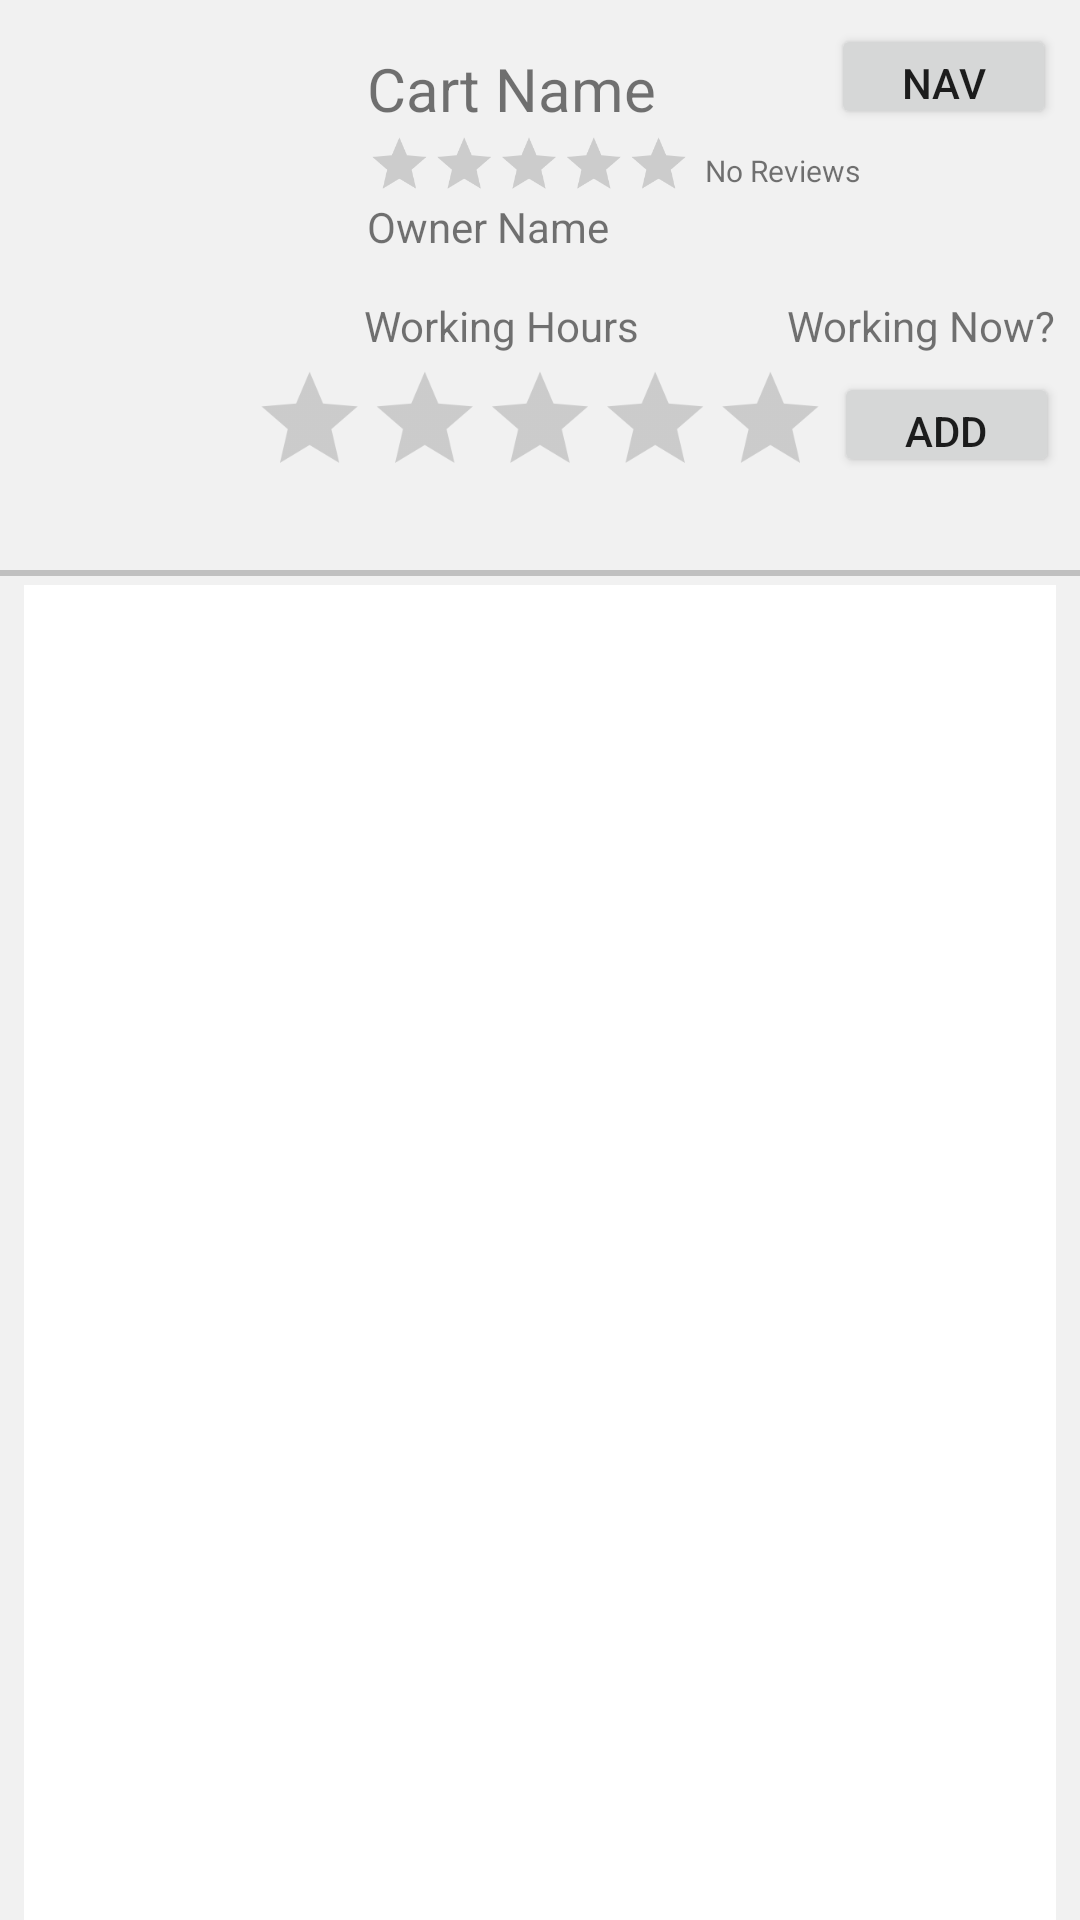

Android layout source for this screen:
<!-- AndroidManifest.xml: application theme AppTheme -->
<!-- res/layout/activity_display_vendor.xml -->
<?xml version="1.0" encoding="utf-8"?>
<android.support.constraint.ConstraintLayout xmlns:android="http://schemas.android.com/apk/res/android"
    xmlns:app="http://schemas.android.com/apk/res-auto"
    xmlns:tools="http://schemas.android.com/tools"
    android:layout_width="match_parent"
    android:layout_height="match_parent"
    tools:context="edu.calstatela.cpham24.eloteroman.DisplayActivities.DisplayVendorActivity"
    android:background="@color/light_light_grey">

    <TextView
        android:id="@+id/ownerNameTextView"
        android:layout_width="wrap_content"
        android:layout_height="wrap_content"
        android:text="Owner Name"
        android:layout_marginRight="6dp"
        app:layout_constraintRight_toRightOf="parent"
        app:layout_constraintLeft_toRightOf="@+id/cartImageView"
        android:layout_marginLeft="8dp"
        android:layout_marginStart="8dp"
        android:layout_marginEnd="6dp"
        app:layout_constraintHorizontal_bias="0.0"
        app:layout_constraintTop_toTopOf="parent"
        android:layout_marginTop="66dp" />

    <TextView
        android:id="@+id/cartNameTextView"
        android:layout_width="wrap_content"
        android:layout_height="wrap_content"
        android:text="Cart Name"
        android:textSize="20dp"
        android:layout_marginRight="7dp"
        app:layout_constraintRight_toRightOf="parent"
        app:layout_constraintTop_toTopOf="parent"
        android:layout_marginTop="16dp"
        app:layout_constraintLeft_toRightOf="@+id/cartImageView"
        android:layout_marginLeft="8dp"
        android:layout_marginStart="8dp"
        android:layout_marginEnd="7dp"
        app:layout_constraintHorizontal_bias="0.0" />

    <ImageView
        android:id="@+id/cartImageView"
        android:layout_width="100dp"
        android:layout_height="100dp"
        app:srcCompat="@drawable/common_full_open_on_phone"
        app:layout_constraintTop_toTopOf="parent"
        android:layout_marginTop="16dp"
        android:layout_marginLeft="8dp"
        app:layout_constraintLeft_toLeftOf="parent"
        android:layout_marginRight="8dp"
        app:layout_constraintRight_toRightOf="parent"
        app:layout_constraintHorizontal_bias="0.026"
        android:layout_marginStart="8dp"
        android:layout_marginEnd="8dp" />


    <android.support.v7.widget.RecyclerView
        android:id="@+id/foodListRecyclerView"
        android:scrollbars="vertical"
        android:layout_width="0dp"
        android:layout_height="445dp"
        android:layout_marginRight="8dp"
        app:layout_constraintRight_toRightOf="parent"
        android:layout_marginLeft="8dp"
        app:layout_constraintLeft_toLeftOf="parent"
        app:layout_constraintBottom_toBottomOf="parent"
        android:layout_marginTop="8dp"
        app:layout_constraintTop_toBottomOf="@+id/cartImageView"
        android:layout_marginStart="8dp"
        android:layout_marginEnd="8dp"
        android:background="@color/White"
        app:layout_constraintHorizontal_bias="0.0"
        app:layout_constraintVertical_bias="1.0" />

    <TextView
        android:id="@+id/workingHoursTextView"
        android:layout_width="wrap_content"
        android:layout_height="wrap_content"
        android:layout_marginLeft="7dp"
        android:layout_marginTop="99dp"
        android:text="Working Hours"
        app:layout_constraintLeft_toRightOf="@+id/cartImageView"
        app:layout_constraintTop_toTopOf="parent"
        android:layout_marginStart="7dp" />

    <TextView
        android:id="@+id/workingNowTextView"
        android:layout_width="wrap_content"
        android:layout_height="wrap_content"
        android:text="Working Now?"
        android:layout_marginRight="8dp"
        app:layout_constraintRight_toRightOf="parent"
        app:layout_constraintTop_toTopOf="parent"
        android:layout_marginTop="99dp"
        android:layout_marginEnd="8dp" />

    <View
        android:layout_width="385dp"
        android:layout_height="2dp"
        android:background="#c0c0c0"
        android:layout_marginBottom="3dp"
        app:layout_constraintBottom_toTopOf="@+id/foodListRecyclerView"
        app:layout_constraintLeft_toLeftOf="parent"
        android:layout_marginRight="8dp"
        app:layout_constraintRight_toRightOf="parent"
        app:layout_constraintHorizontal_bias="0.0"
        android:layout_marginEnd="8dp"
        android:id="@+id/view" />


    <RatingBar
        android:layout_width="wrap_content"
        android:layout_height="wrap_content"
        android:id="@+id/vendorRatingBar"
        style="?android:attr/ratingBarStyleIndicator"
        android:scaleX=".6"
        android:rating="0"
        android:scaleY=".6"
        android:transformPivotX="0dp"
        android:transformPivotY="10dp"
        android:max="5"
        app:layout_constraintTop_toTopOf="parent"
        android:layout_marginTop="40dp"
        app:layout_constraintLeft_toRightOf="@+id/cartImageView"
        android:layout_marginLeft="8dp"
        android:layout_marginStart="8dp" />

    <TextView
        android:id="@+id/howManyReviewsTextView"
        android:clickable="true"
        android:onClick="goToReviews"
        android:layout_width="wrap_content"
        android:layout_height="wrap_content"
        android:layout_marginTop="50dp"
        android:text="No Reviews"
        android:textSize="10dp"
        app:layout_constraintTop_toTopOf="parent"
        android:layout_marginLeft="235dp"
        app:layout_constraintLeft_toLeftOf="parent"
        android:layout_marginStart="235dp" />

    <RatingBar
        android:id="@+id/ratingBarForLeavingARating"
        android:layout_width="wrap_content"
        android:layout_height="wrap_content"
        android:layout_marginRight="8dp"
        app:layout_constraintRight_toRightOf="parent"
        android:layout_marginLeft="8dp"
        app:layout_constraintLeft_toLeftOf="parent"
        android:scaleX=".8"
        android:scaleY=".8"
        android:rating="0"
        app:layout_constraintTop_toTopOf="parent"
        android:layout_marginTop="115dp"
        android:layout_marginStart="8dp"
        android:layout_marginEnd="8dp" />

    <Button
        android:id="@+id/gotToMapButton"
        android:layout_width="75dp"
        android:layout_height="35dp"
        android:text="Nav"
        app:layout_constraintTop_toTopOf="parent"
        android:layout_marginTop="8dp"
        android:layout_marginRight="8dp"
        app:layout_constraintRight_toRightOf="parent"
        tools:layout_editor_absoluteX="303dp" />

    <Button
        android:id="@+id/favButton"
        android:layout_width="75dp"
        android:layout_height="35dp"
        android:text="Add Fav."
        android:layout_marginRight="7dp"
        app:layout_constraintRight_toRightOf="parent"
        android:layout_marginTop="6dp"
        app:layout_constraintTop_toBottomOf="@+id/workingNowTextView" />

</android.support.constraint.ConstraintLayout>
<!-- resources referenced by this layout -->
<resources>
  <color name="White">#ffffff</color>
  <color name="light_light_grey">#f1f1f1</color>
  &gt;&gt;&gt;&gt;&gt;&gt;&gt; vendorDevelopment
  <style name="AppTheme" parent="Theme.AppCompat.Light.NoActionBar">
          
          <item name="colorPrimary">@color/colorPrimary</item>
          <item name="colorPrimaryDark">@color/colorPrimaryDark</item>
          <item name="colorAccent">@color/colorAccent</item>
      </style>
  <color name="colorPrimary">#cd201f</color>
  <color name="colorPrimaryDark">#af0606</color>
  <color name="colorAccent">#cd201f</color>
</resources>
